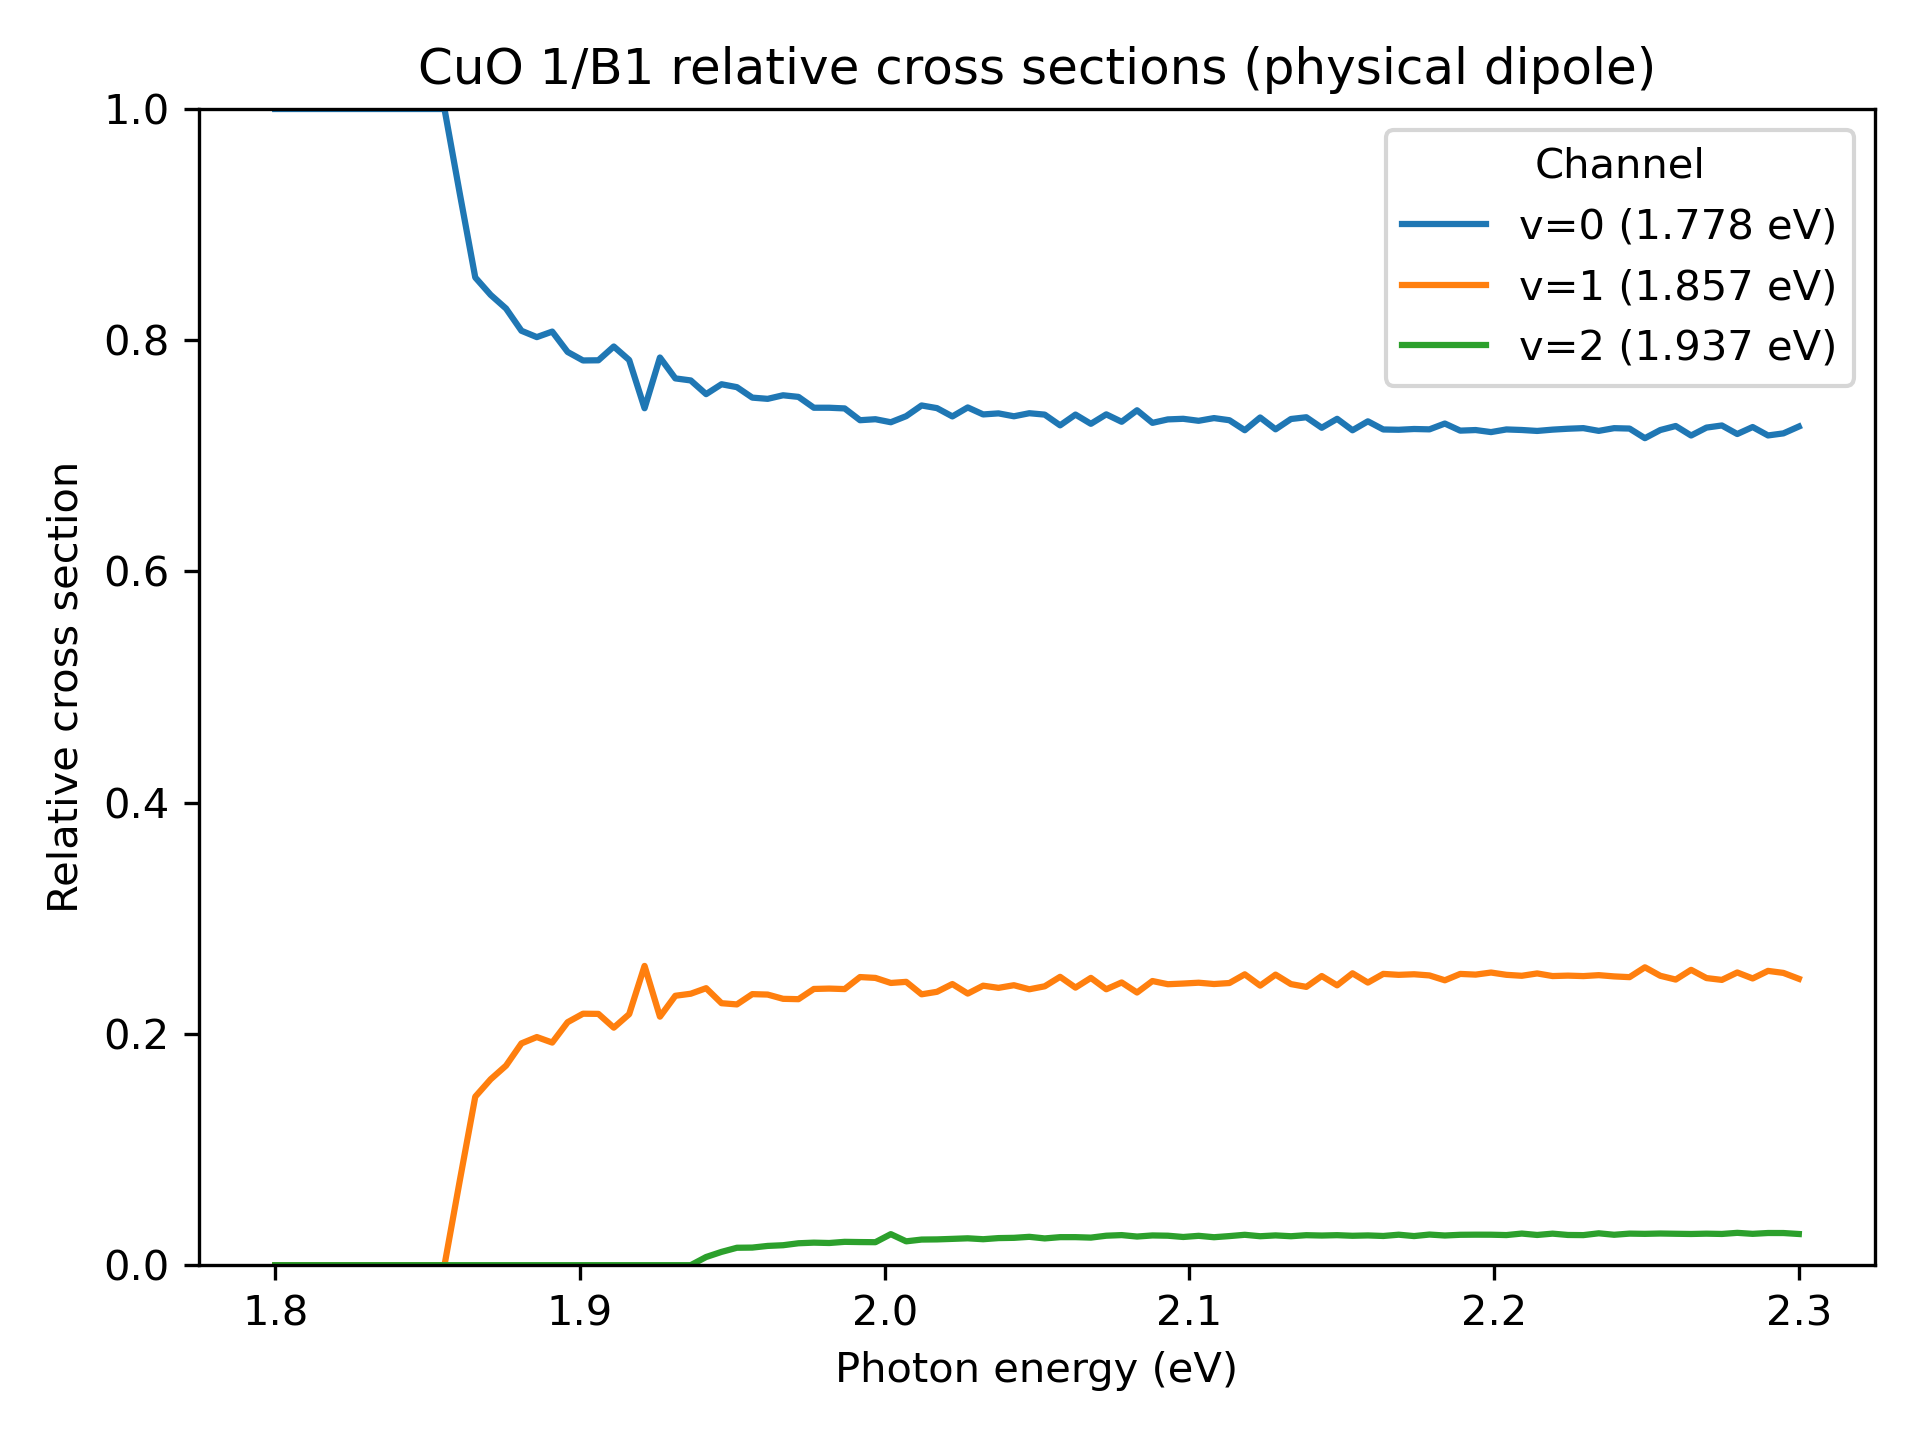

Data behind this chart, as committed beside it:
photon_energy_ev, v0, v1, v2
1.800000000000000044e+00, 1.000000000000000000e+00, 0.000000000000000000e+00, 0.000000000000000000e+00
1.805050505050505016e+00, 1.000000000000000000e+00, 0.000000000000000000e+00, 0.000000000000000000e+00
1.810101010101010210e+00, 1.000000000000000000e+00, 0.000000000000000000e+00, 0.000000000000000000e+00
1.815151515151515182e+00, 1.000000000000000000e+00, 0.000000000000000000e+00, 0.000000000000000000e+00
1.820202020202020154e+00, 1.000000000000000000e+00, 0.000000000000000000e+00, 0.000000000000000000e+00
1.825252525252525349e+00, 1.000000000000000000e+00, 0.000000000000000000e+00, 0.000000000000000000e+00
1.830303030303030321e+00, 1.000000000000000000e+00, 0.000000000000000000e+00, 0.000000000000000000e+00
1.835353535353535293e+00, 1.000000000000000000e+00, 0.000000000000000000e+00, 0.000000000000000000e+00
1.840404040404040487e+00, 1.000000000000000000e+00, 0.000000000000000000e+00, 0.000000000000000000e+00
1.845454545454545459e+00, 1.000000000000000000e+00, 0.000000000000000000e+00, 0.000000000000000000e+00
1.850505050505050431e+00, 1.000000000000000000e+00, 0.000000000000000000e+00, 0.000000000000000000e+00
1.855555555555555625e+00, 1.000000000000000000e+00, 0.000000000000000000e+00, 0.000000000000000000e+00
1.860606060606060597e+00, 9.263942529436480777e-01, 7.360574705635199166e-02, 0.000000000000000000e+00
1.865656565656565569e+00, 8.542813422045885119e-01, 1.457186577954115159e-01, 0.000000000000000000e+00
1.870707070707070763e+00, 8.392113654379822485e-01, 1.607886345620177515e-01, 0.000000000000000000e+00
1.875757575757575735e+00, 8.274015119011932651e-01, 1.725984880988067349e-01, 0.000000000000000000e+00
1.880808080808080707e+00, 8.081854964967011279e-01, 1.918145035032988166e-01, 0.000000000000000000e+00
1.885858585858585901e+00, 8.027014107601567749e-01, 1.972985892398432251e-01, 0.000000000000000000e+00
1.890909090909090873e+00, 8.074706363010835108e-01, 1.925293636989164614e-01, 0.000000000000000000e+00
1.895959595959595845e+00, 7.898631667007709467e-01, 2.101368332992289700e-01, 0.000000000000000000e+00
1.901010101010101039e+00, 7.825084261390550244e-01, 2.174915738609449756e-01, 0.000000000000000000e+00
1.906060606060606011e+00, 7.826615162284485949e-01, 2.173384837715513218e-01, 0.000000000000000000e+00
1.911111111111111205e+00, 7.945743190328059535e-01, 2.054256809671940742e-01, 0.000000000000000000e+00
1.916161616161616177e+00, 7.828983562146052400e-01, 2.171016437853946768e-01, 0.000000000000000000e+00
1.921212121212121149e+00, 7.411695377765762371e-01, 2.588304622234236518e-01, 0.000000000000000000e+00
1.926262626262626343e+00, 7.850733487432254298e-01, 2.149266512567746257e-01, 0.000000000000000000e+00
1.931313131313131315e+00, 7.669946883698871565e-01, 2.330053116301127880e-01, 0.000000000000000000e+00
1.936363636363636287e+00, 7.652295898014797038e-01, 2.347704101985202407e-01, 0.000000000000000000e+00
1.941414141414141481e+00, 7.533820486899529545e-01, 2.395634043428993831e-01, 7.054546967147643302e-03
1.946464646464646453e+00, 7.619387926903408159e-01, 2.265818156640113379e-01, 1.147939164564784620e-02
1.951515151515151425e+00, 7.594116160852006914e-01, 2.255320163161906588e-01, 1.505636759860870706e-02
1.956565656565656619e+00, 7.503611407802539546e-01, 2.344329446117038585e-01, 1.520591460804216616e-02
1.961616161616161591e+00, 7.493027373124490076e-01, 2.340472813620388115e-01, 1.664998132551223989e-02
1.966666666666666563e+00, 7.523899752904837923e-01, 2.303663306963066315e-01, 1.724369401320961434e-02
1.971717171717171757e+00, 7.509978177770609831e-01, 2.300600417616782134e-01, 1.894214046126080353e-02
1.976767676767676729e+00, 7.416193103780566176e-01, 2.388994772183372084e-01, 1.948121240360621911e-02
1.981818181818181701e+00, 7.416104702045677177e-01, 2.392202313047008533e-01, 1.916929849073150879e-02
1.986868686868686895e+00, 7.410225109223780304e-01, 2.387984817821146577e-01, 2.017900729550714187e-02
1.991919191919191867e+00, 7.308308417332700646e-01, 2.491924322670322489e-01, 1.997672599969779750e-02
1.996969696969696839e+00, 7.316755494137299198e-01, 2.484537530448256704e-01, 1.987069754144433001e-02
2.002020202020201811e+00, 7.290692473698523468e-01, 2.440912640403740952e-01, 2.683948858977351984e-02
2.007070707070707005e+00, 7.343424494311285855e-01, 2.450475076823929177e-01, 2.061004288647852803e-02
2.012121212121212199e+00, 7.435846896205297041e-01, 2.342724065198028838e-01, 2.214290385966742603e-02
2.017171717171716949e+00, 7.412736101576476999e-01, 2.364414405541135633e-01, 2.228494928823874718e-02
2.022222222222222143e+00, 7.340958236856308661e-01, 2.431648090630570413e-01, 2.273936725131209605e-02
2.027272727272727337e+00, 7.418755262278596829e-01, 2.348934114151890740e-01, 2.323106235695131597e-02
2.032323232323232087e+00, 7.358218556430990986e-01, 2.417347970294825843e-01, 2.244334732741828584e-02
2.037373737373737281e+00, 7.367331897093994941e-01, 2.398517909203001508e-01, 2.341501937030036895e-02
2.042424242424242475e+00, 7.342242588285021743e-01, 2.421365751340492367e-01, 2.363916603744865841e-02
2.047474747474747225e+00, 7.368756047315687674e-01, 2.386176989959123140e-01, 2.450669627251882490e-02
2.052525252525252419e+00, 7.356645723849938312e-01, 2.412001401485671104e-01, 2.313528746643922149e-02
2.057575757575757613e+00, 7.263900241499197108e-01, 2.493847568992204611e-01, 2.422521895085973098e-02
2.062626262626262807e+00, 7.356955120824130168e-01, 2.400701028236038870e-01, 2.423438509398308585e-02
2.067676767676767557e+00, 7.277013546537963729e-01, 2.484677309747628515e-01, 2.383091437144078603e-02
2.072727272727272751e+00, 7.358953302611267455e-01, 2.386271266353147957e-01, 2.547754310355845875e-02
2.077777777777777501e+00, 7.294541280303420416e-01, 2.445382998206998004e-01, 2.600757214895817529e-02
2.082828282828282696e+00, 7.394251228738693005e-01, 2.358256828848434294e-01, 2.474919424128731518e-02
2.087878787878787890e+00, 7.285314293922509066e-01, 2.457596935775127611e-01, 2.570887703023624557e-02
2.092929292929293084e+00, 7.315219250740382373e-01, 2.429964286798035611e-01, 2.548164624615812876e-02
2.097979797979797834e+00, 7.320443939138109313e-01, 2.435805319541618219e-01, 2.437507413202718437e-02
... 40 more rows
